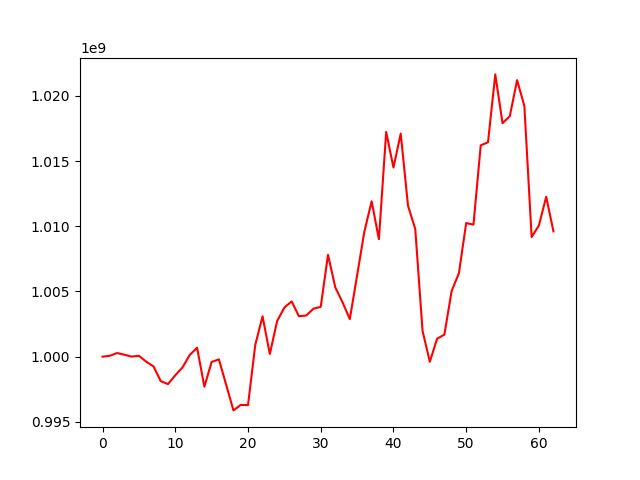

Source data for this figure (header and first rows):
, 0
0, 1000000000
1, 1000069480
2, 1000280619
3, 1000152023
4, 1000004238
5, 1000071127
6, 999618320
7, 999262035
8, 998127297
9, 997899104
10, 998571128
11, 999184611
12, 1000141314
13, 1000687006
14, 997700482
15, 999595128
16, 999798319
17, 997841528
18, 995881822
19, 996303356
20, 996285515
21, 1000904709
22, 1003097243
23, 1000205011
24, 1002726490
25, 1003764660
26, 1004240310
27, 1003103133
28, 1003159818
29, 1003680822
30, 1003822474
31, 1007812744
32, 1005319649
33, 1004172812
34, 1002879930
35, 1006227068
36, 1009592368
37, 1011917065
38, 1009010764
39, 1017233840
40, 1014505821
41, 1017103221
42, 1011580486
43, 1009780842
44, 1001980749
45, 999609188
46, 1001379594
47, 1001692458
48, 1005037571
49, 1006401561
50, 1010248984
51, 1010124182
52, 1016203772
53, 1016439606
54, 1021645662
55, 1017904939
56, 1018446299
57, 1021204745
58, 1019229252
59, 1009176244
... 3 more rows
